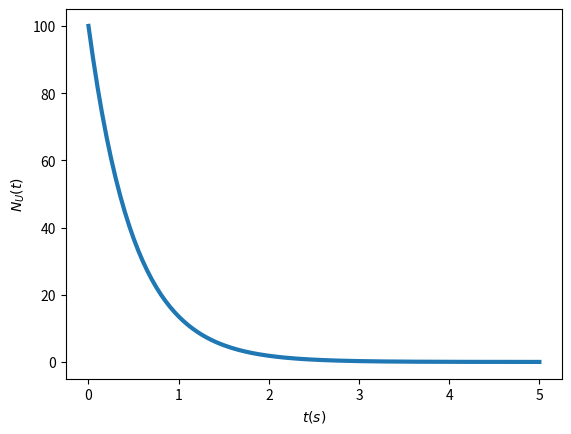

Source code (Python):
# -*- coding: utf-8 -*-
"""
=====================
Peluruhan Radioaktif
Solusi Eksak
[redacted]
=====================
"""

import matplotlib.pyplot as plt
import numpy as np

# Initialize Variable
tmin = 0
tmax = 5
tau = 0.5
Ngrid = 200
t = np.linspace(tmin,tmax,Ngrid)
NU0 = 100

# Calculate Uranium Decay
NU = NU0*np.exp(-t/tau)


# Plot
plt.plot(t,NU,'-',linewidth=3.0)
plt.xlabel('$t (s)$')
plt.ylabel('$N_U(t)$')
# plt.xlabel('$t (s)$',fontsize=28)
# plt.ylabel('$N_U(t)$',fontsize=28)
plt.show()
